Run: headless pygame with SDL's dummy video driver; simulated clock (each Clock.tick advances the game by its frame time, no real sleeping); random seed 0; keys injected as events and as key.get_pressed() state; no mouse input.
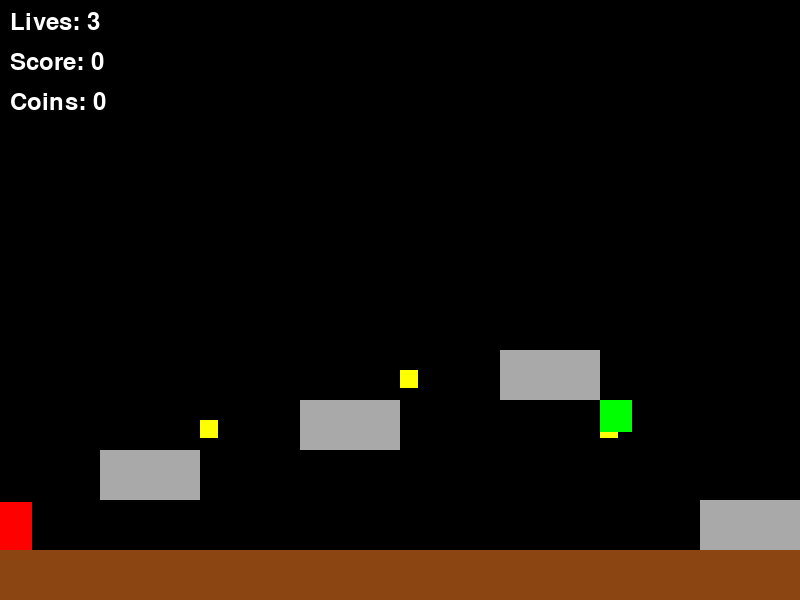
Frame 1 of 4 · flips 1–60 · no input
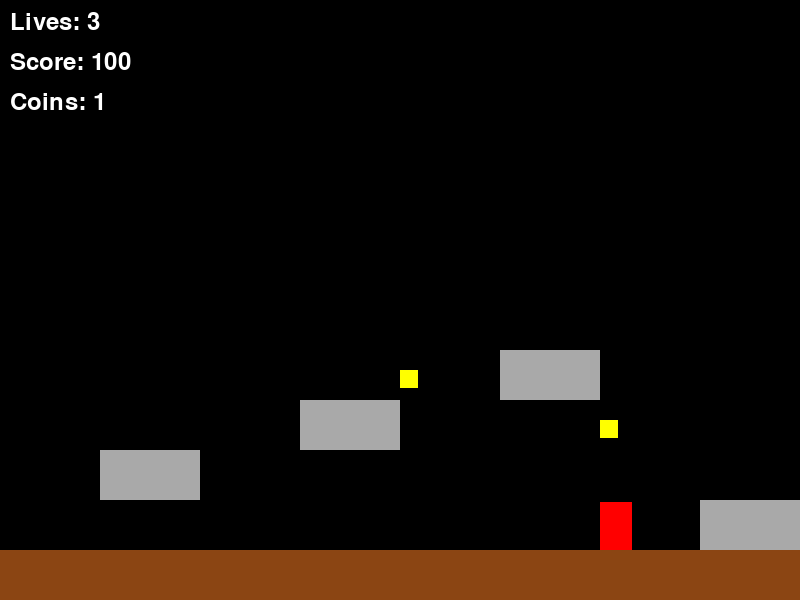
Frame 2 of 4 · flips 61–180 · tapped SPACE, RETURN · held RIGHT (→), D
Frame 3 of 4 · flips 181–300 · held DOWN (↓), S · screen unchanged from frame 2, image omitted
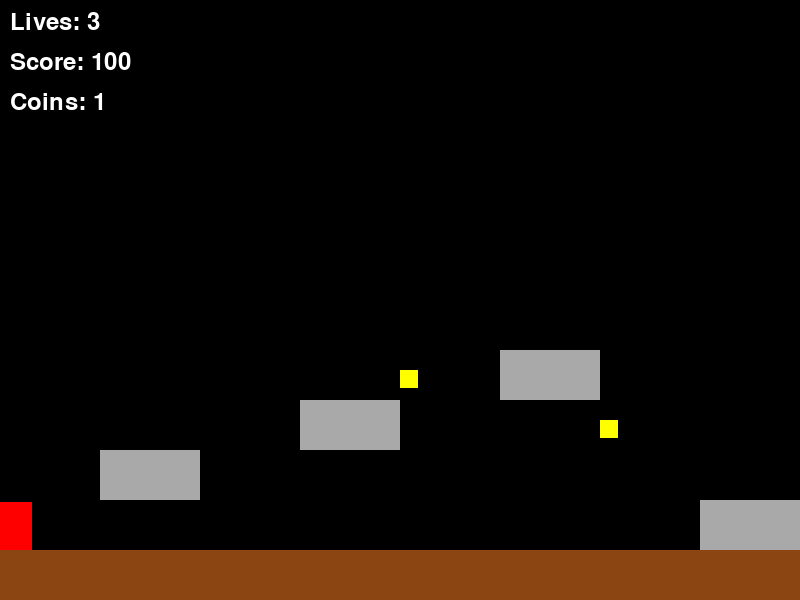
Frame 4 of 4 · flips 301–420 · held LEFT (←), A, UP (↑), W

The pygame program that drew these frames:

import pygame
import random
import sys

pygame.init()
random.seed(42)

SCREEN_WIDTH = 800
SCREEN_HEIGHT = 600
FPS = 60
PLAYER_SIZE = (32, 48)
COIN_SIZE = (18, 18)
ENEMY_SIZE = (32, 32)
GRAVITY = 0.5
JUMP_SPEED = -12
MOVE_SPEED = 5
PLAYER_LIVES = 3

WHITE = (255, 255, 255)
RED = (255, 0, 0)
BLUE = (0, 0, 255)
GREEN = (0, 255, 0)
YELLOW = (255, 255, 0)
BROWN = (139, 69, 19)
GRAY = (169, 169, 169)
BLACK = (0, 0, 0)

screen = pygame.display.set_mode((SCREEN_WIDTH, SCREEN_HEIGHT))
pygame.display.set_caption("Super Mario Bros Medium")
clock = pygame.time.Clock()
font = pygame.font.SysFont(None, 36)

class Player(pygame.sprite.Sprite):
    def __init__(self):
        super().__init__()
        self.image = pygame.Surface(PLAYER_SIZE)
        self.image.fill(RED)
        self.rect = self.image.get_rect()
        self.rect.x = 0
        self.rect.y = 400
        self.change_y = 0
        self.on_ground = False
        self.lives = PLAYER_LIVES
        self.score = 0
        self.coins = 0

    def update(self):
        self.change_y += GRAVITY
        self.rect.y += self.change_y

        if self.rect.y > SCREEN_HEIGHT:
            self.rect.y = SCREEN_HEIGHT
            self.change_y = 0
            self.on_ground = True
            self.lives -= 1
            self.rect.x = 0
            self.rect.y = 400

        if self.rect.y < 0:
            self.rect.y = 0
            self.change_y = 0

        if self.rect.colliderect(flag_pole.rect):
            self.lives = 0
            self.score = 9999

    def jump(self):
        if self.on_ground:
            self.change_y = JUMP_SPEED
            self.on_ground = False

class Platform(pygame.sprite.Sprite):
    def __init__(self, x, y, width, height, color):
        super().__init__()
        self.image = pygame.Surface((width, height))
        self.image.fill(color)
        self.rect = self.image.get_rect()
        self.rect.x = x
        self.rect.y = y

class Coin(pygame.sprite.Sprite):
    def __init__(self, x, y):
        super().__init__()
        self.image = pygame.Surface(COIN_SIZE)
        self.image.fill(YELLOW)
        self.rect = self.image.get_rect()
        self.rect.x = x
        self.rect.y = y

class Enemy(pygame.sprite.Sprite):
    def __init__(self, x, y):
        super().__init__()
        self.image = pygame.Surface(ENEMY_SIZE)
        self.image.fill(GREEN)
        self.rect = self.image.get_rect()
        self.rect.x = x
        self.rect.y = y
        self.change_x = MOVE_SPEED

    def update(self):
        self.rect.x += self.change_x
        if self.rect.right > 3200 or self.rect.left < 0:
            self.change_x = -self.change_x

class FlagPole(pygame.sprite.Sprite):
    def __init__(self, x, y):
        super().__init__()
        self.image = pygame.Surface((10, 100))
        self.image.fill(BLUE)
        self.rect = self.image.get_rect()
        self.rect.x = x
        self.rect.y = y

all_sprites = pygame.sprite.Group()
platforms = pygame.sprite.Group()
coins = pygame.sprite.Group()
enemies = pygame.sprite.Group()

player = Player()
all_sprites.add(player)

for p in [(0, 550, 3200, 50, BROWN), (100, 450, 100, 50, GRAY), (300, 400, 100, 50, GRAY),
          (500, 350, 100, 50, GRAY), (700, 500, 100, 50, GRAY), (900, 450, 100, 50, GRAY),
          (1100, 400, 100, 50, GRAY), (1300, 350, 100, 50, GRAY), (1500, 500, 100, 50, GRAY),
          (1700, 450, 100, 50, GRAY), (1900, 400, 100, 50, GRAY), (2100, 350, 100, 50, GRAY)]:
    platform = Platform(*p)
    platforms.add(platform)
    all_sprites.add(platform)

for c in [(200, 420), (400, 370), (600, 420), (800, 370), (1000, 420), (1200, 370),
          (1400, 420), (1600, 370), (1800, 420), (2000, 370), (2200, 420), (2400, 370)]:
    coin = Coin(*c)
    coins.add(coin)
    all_sprites.add(coin)

for e in [(300, 400), (700, 400), (1100, 400)]:
    enemy = Enemy(*e)
    enemies.add(enemy)
    all_sprites.add(enemy)

flag_pole = FlagPole(3150, 450)
all_sprites.add(flag_pole)

def game_over():
    screen.fill(BLACK)
    text = font.render(f"Game Over\nScore: {player.score}\nPress R to Restart", True, WHITE)
    screen.blit(text, (300, 250))
    pygame.display.flip()

def you_win():
    screen.fill(BLACK)
    text = font.render(f"You Win\nScore: {player.score}\nPress R to Restart", True, WHITE)
    screen.blit(text, (300, 250))
    pygame.display.flip()

running = True
while running:
    for event in pygame.event.get():
        if event.type == pygame.QUIT:
            running = False
        elif event.type == pygame.KEYDOWN:
            if event.key == pygame.K_ESCAPE:
                running = False
            elif event.key == pygame.K_r:
                player.rect.x = 0
                player.rect.y = 400
                player.lives = PLAYER_LIVES
                player.score = 0
                player.coins = 0
                for enemy in enemies:
                    enemy.rect.x = random.randint(0, 3000)
                for coin in coins:
                    coin.rect.x = random.randint(0, 3000)
                screen.fill(BLACK)
            elif event.key == pygame.K_SPACE and player.on_ground:
                player.jump()

    keys = pygame.key.get_pressed()
    if keys[pygame.K_LEFT]:
        player.rect.x -= MOVE_SPEED
    if keys[pygame.K_RIGHT]:
        player.rect.x += MOVE_SPEED

    all_sprites.update()

    hits = pygame.sprite.spritecollide(player, platforms, False)
    if hits:
        if player.change_y > 0:
            player.rect.bottom = hits[0].rect.top
            player.on_ground = True
            player.change_y = 0

    hits = pygame.sprite.spritecollide(player, coins, True)
    for hit in hits:
        player.score += 100
        player.coins += 1

    hits = pygame.sprite.spritecollide(player, enemies, True)
    for hit in hits:
        if player.rect.bottom < hit.rect.centery:
            player.score += 200
        else:
            player.lives -= 1
            player.rect.x = max(0, player.rect.x - 100)

    if player.lives <= 0:
        game_over()
        pygame.time.wait(2000)
        running = False

    if player.score == 9999:
        you_win()
        pygame.time.wait(2000)
        running = False

    screen.fill(BLACK)
    for platform in platforms:
        screen.blit(platform.image, platform.rect)
    for coin in coins:
        screen.blit(coin.image, coin.rect)
    for enemy in enemies:
        screen.blit(enemy.image, enemy.rect)
    screen.blit(player.image, player.rect)
    screen.blit(flag_pole.image, flag_pole.rect)

    lives_text = font.render(f"Lives: {player.lives}", True, WHITE)
    score_text = font.render(f"Score: {player.score}", True, WHITE)
    coins_text = font.render(f"Coins: {player.coins}", True, WHITE)
    screen.blit(lives_text, (10, 10))
    screen.blit(score_text, (10, 50))
    screen.blit(coins_text, (10, 90))

    pygame.display.flip()
    clock.tick(FPS)

pygame.quit()
sys.exit()
